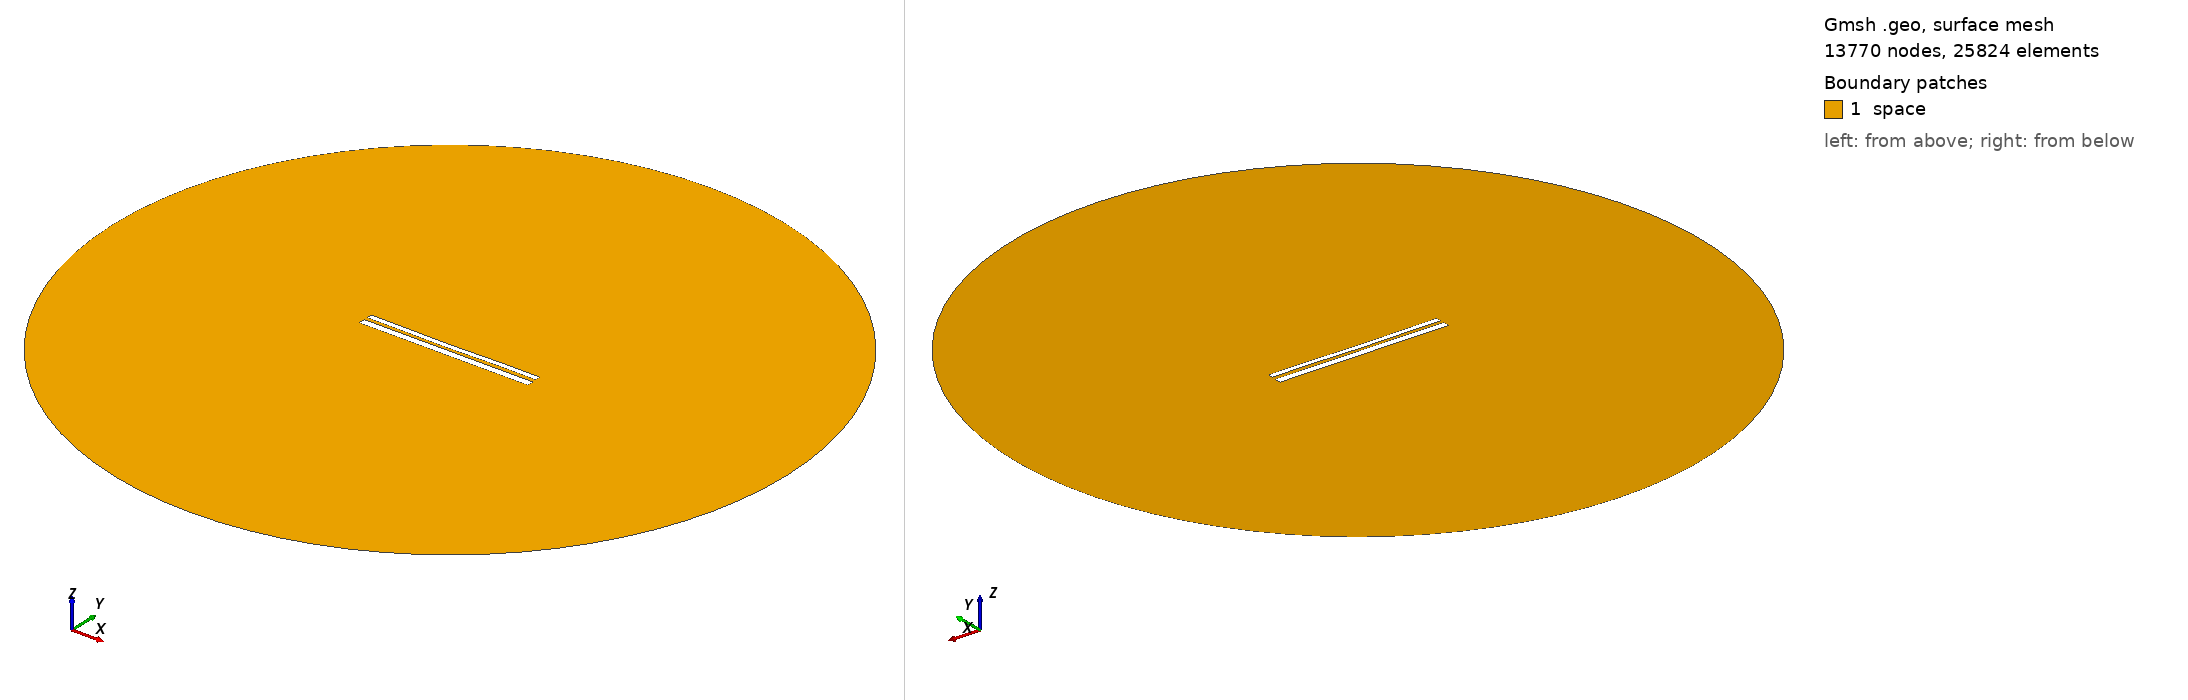

Gmsh geometry script, surface-meshed: 13770 nodes, 25824 surface elements. Boundary patches (legend numbers): 1 space. Left view from above one corner, right view from below the opposite corner. Legend entries are the model's physical surfaces. The drawing asked Gmsh for element sizes between 1% and 20% of the model's largest extent; the script's own settings can give other sizes.

=== 10384.geo (drawn) ===
//---------------------------------------
// Geometry kernel
//---------------------------------------

SetFactory("OpenCASCADE");



//---------------------------------------
// Parameters of the geometry
//---------------------------------------

// Overetch of the upper plate
overetch = 0.375;

// Distance between the plates
distance = 1.75;

// Discretization over the x axis (for the deformation)
nx = 50; 

// Length of the plate
L = 100 - overetch; 

// Number of modes
n = 4; 

// 1st mode coefficient
coeff(1) = 0.07499999999999998;
beta(1) = 0.596864 * 3.1415926535 / L;

// 2nd mode coefficient
coeff(2) = -0.15;
beta(2) = 1.49418 * 3.1415926535 / L;

// 3rd mode coefficient
coeff(3) = -0.075;
beta(3) = 2.50025 * 3.1415926535 / L;

// 4th mode coefficient
coeff(4) = 0.07499999999999998;
beta(4) = 3.49999 * 3.1415926535 / L;



//---------------------------------------
// Upper plate (deformed rectangle)
//---------------------------------------

// Coordiantes of the upper plate
xmin = -50;
xmax = 50 - overetch;

// Height of the upper plate
yheight = 4 - 2 * overetch;

// Indexes of the points
UpperID[] = {};
LowerID[] = {};
LeftID[] = {};
RightID[] = {};

// Point index
p = 1;

// Horizontal edges
For i In {1:nx}
    x = xmin + (i-1)*(xmax - xmin)/(nx-1);

    y_bottom = distance / 2 + overetch;
    For j In {1:n}
        C = (Cosh(beta(j)*L) + Cos(beta(j)*L)) / (Sinh(beta(j)*L) + Sin(beta(j)*L));
        y_bottom  = y_bottom + coeff(j) * (Cosh(beta(j)*(x+50)) - Cos(beta(j)*(x+50)) - C * (Sinh(beta(j)*(x+50)) - Sin(beta(j)*(x+50))));
    EndFor

    y_top = y_bottom + yheight;

    Point(p) = {x, y_top, 0, 1.0};
    UpperID[i] = p;
    p = p + 1;

    Point(p) = {x, y_bottom, 0, 1.0};
    LowerID[i] = p;
    p = p + 1;
EndFor

// Create point lists
UpperPts[] = {}; LowerPts[] = {};
For i In {1:nx}
  UpperPts[] += {UpperID[i]};
  LowerPts[] += {LowerID[i]};
EndFor

// Build splines
Spline(1) = {UpperPts[]};
Spline(2) = {LowerPts[]};
Line(3) = {LowerPts[nx-1], UpperPts[nx-1]};
Line(4) = {LowerPts[0], UpperPts[0]};

// Build the plane surface
Curve Loop(1) = {2, 3, -1, -4};
Plane Surface(1) = {1};



//---------------------------------------
// Lower plate (rectangle)
//---------------------------------------

// Vertices
Point(1001) = {-50, -1, 0, 1.0};
Point(1002) = { 50, -1, 0, 1.0};
Point(1003) = { 50,  -5, 0, 1.0};
Point(1004) = {-50,  -5, 0, 1.0};

// Edges
Line(5) = {1001, 1002};
Line(6) = {1002, 1003};
Line(7) = {1003, 1004};
Line(8) = {1004, 1001};

// Plane surface
Line Loop(2) = {5, 6, 7, 8};
Plane Surface(2) = {2}; 



//---------------------------------------
// Outer (fictious) boundary
//---------------------------------------

// Points
Point(1005) = {0, 0, 0};       // Center
Point(1006) = {200, 0, 0};     // Start point
Point(1007) = {0, 200, 0};     // 90 degrees
Point(1008) = {-200, 0, 0};    // 180 degrees
Point(1009) = {0, -200, 0};    // 270 degrees

// Circle arcs (each needs start, center, end)
Circle(9) = {1006, 1005, 1007};
Circle(10) = {1007, 1005, 1008};
Circle(11) = {1008, 1005, 1009};
Circle(12) = {1009, 1005, 1006};

// Plane surface for the entire domain
Curve Loop(3) = {9, 10, 11, 12};
Surface(3) = {3};

// Subtract the plates from the whole domain to obtain the actual domain where we want to solve the equations
BooleanDifference{ Surface{3}; Delete; }{ Surface{1}; Surface{2}; Delete; }




//---------------------------------------
// Transfinite Lines/Curves
//---------------------------------------

// Set the number of points on the boundaries
r = 7;

// Plates
Transfinite Curve {1, 2} = 50*r Using Progression 1;
Transfinite Curve {3, 4} = 2*r Using Progression 1;
Transfinite Line {5, 7} = 50*r Using Progression 1;
Transfinite Line {6, 8} = 2*r Using Progression 1;

// Outer boundary
Transfinite Line {9, 10, 11, 12} = 20 Using Progression 1;



//---------------------------------------
// Physical groups
//---------------------------------------                

// Physical curves (boundaries)
Physical Line("force_segment", 10) = {2};
Physical Line("upper_plate", 11) = {1, 3, 4};
Physical Line("lower_plate", 12) = {5, 6, 7, 8};
Physical Line("boundary", 20) = {9, 10, 11, 12};

// Physical Surfaces
Physical Surface("space", 30) = {3};



//---------------------------------------
// 6. Generate the Mesh
//---------------------------------------

// 2D mesh generation
Mesh 2;
